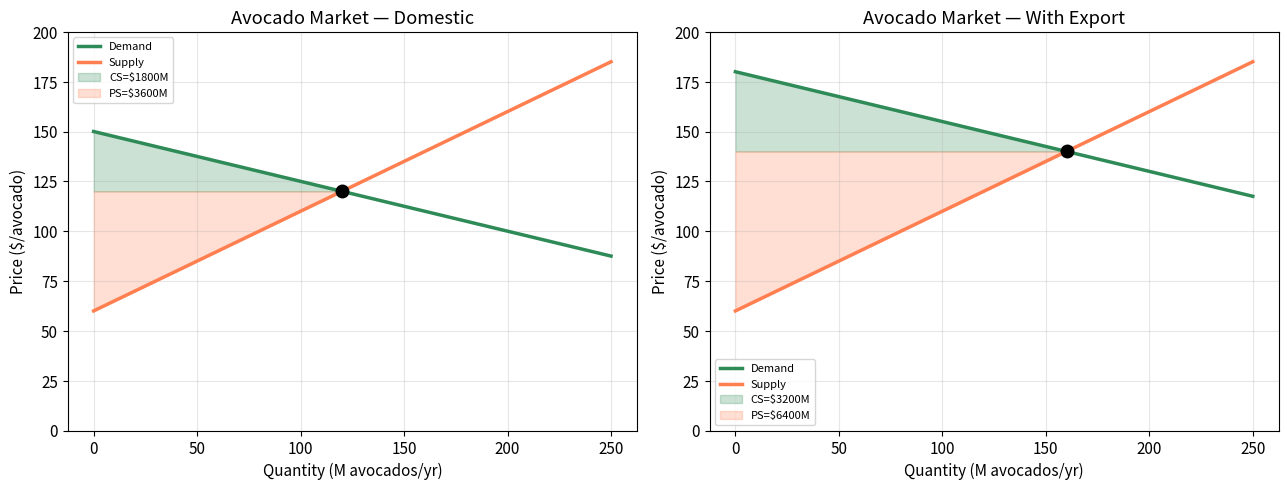

This figure's Python source:
# Run first — loads libraries for this session
%matplotlib inline
import matplotlib.pyplot as plt
import numpy as np
plt.rcParams.update({'figure.dpi': 120, 'font.size': 11})

# Avocado domestic market
def demand_P(Q):
    'Domestic inverse demand.'
    return (600 - Q) / 4

def supply_P(Q):
    'Inverse supply.'
    return (Q + 120) / 2

def demand_export_P(Q):
    'Export inverse demand: Qd_export = 720 - 4P.'
    return (720 - Q) / 4

# Domestic equilibrium: 600 - 4P = -120 + 2P → 6P = 720 → P*=120, Q*=120
P_dom = 120
Q_dom = 120
print(f"Domestic equilibrium: P*=${P_dom}, Q*={Q_dom}M avocados")

# Domestic CS and PS
CS_dom = 0.5 * Q_dom * (demand_P(0) - P_dom)
PS_dom = 0.5 * Q_dom * (P_dom - supply_P(0))
print(f"Domestic CS: ${CS_dom:,.1f}M")
print(f"Domestic PS: ${PS_dom:,.1f}M")
print(f"Total Surplus: ${CS_dom + PS_dom:,.1f}M")

# Export equilibrium: 720 - 4P = -120 + 2P → 6P = 840 → P*=140, Q*=160
P_exp = 140
Q_exp = 160
print(f"Export equilibrium: P*=${P_exp}, Q*={Q_exp}M avocados")

CS_exp = 0.5 * (720 / 4 - P_exp) * Q_exp   # demand_export_P(0) = 180
PS_exp = 0.5 * Q_exp * (P_exp - supply_P(0))
print(f"\nExport CS: ${CS_exp:,.1f}M  (change: ${CS_exp - CS_dom:+,.1f}M)")
print(f"Export PS: ${PS_exp:,.1f}M  (change: ${PS_exp - PS_dom:+,.1f}M)")
print(f"Net welfare change: ${(CS_exp + PS_exp) - (CS_dom + PS_dom):+,.1f}M")

        

# Plot: domestic vs export equilibrium
Q_vals = np.linspace(0, 250, 300)

fig, (ax1, ax2) = plt.subplots(1, 2, figsize=(13, 5))

for ax, (P_star, Q_star, Pinv_d, label, cs, ps) in [
    (ax1, (P_dom, Q_dom, demand_P,        "Domestic",  CS_dom, PS_dom)),
    (ax2, (P_exp, Q_exp, demand_export_P, "With Export", CS_exp, PS_exp))]:
    Q_sh = np.linspace(0, Q_star, 300)
    ax.plot(Q_vals, Pinv_d(Q_vals), "seagreen", lw=2.5, label="Demand")
    ax.plot(Q_vals, supply_P(Q_vals), "coral",  lw=2.5, label="Supply")
    ax.fill_between(Q_sh, Pinv_d(Q_sh), P_star, alpha=0.25, color="seagreen", label=f"CS=${cs:.0f}M")
    ax.fill_between(Q_sh, P_star, supply_P(Q_sh), alpha=0.25, color="coral",  label=f"PS=${ps:.0f}M")
    ax.plot(Q_star, P_star, "ko", ms=9, zorder=5)
    ax.set_title(f"Avocado Market — {label}")
    ax.set_xlabel("Quantity (M avocados/yr)"); ax.set_ylabel("Price ($/avocado)")
    ax.set_ylim(0, 200); ax.legend(fontsize=8); ax.grid(alpha=0.3)

plt.tight_layout(); plt.show()
